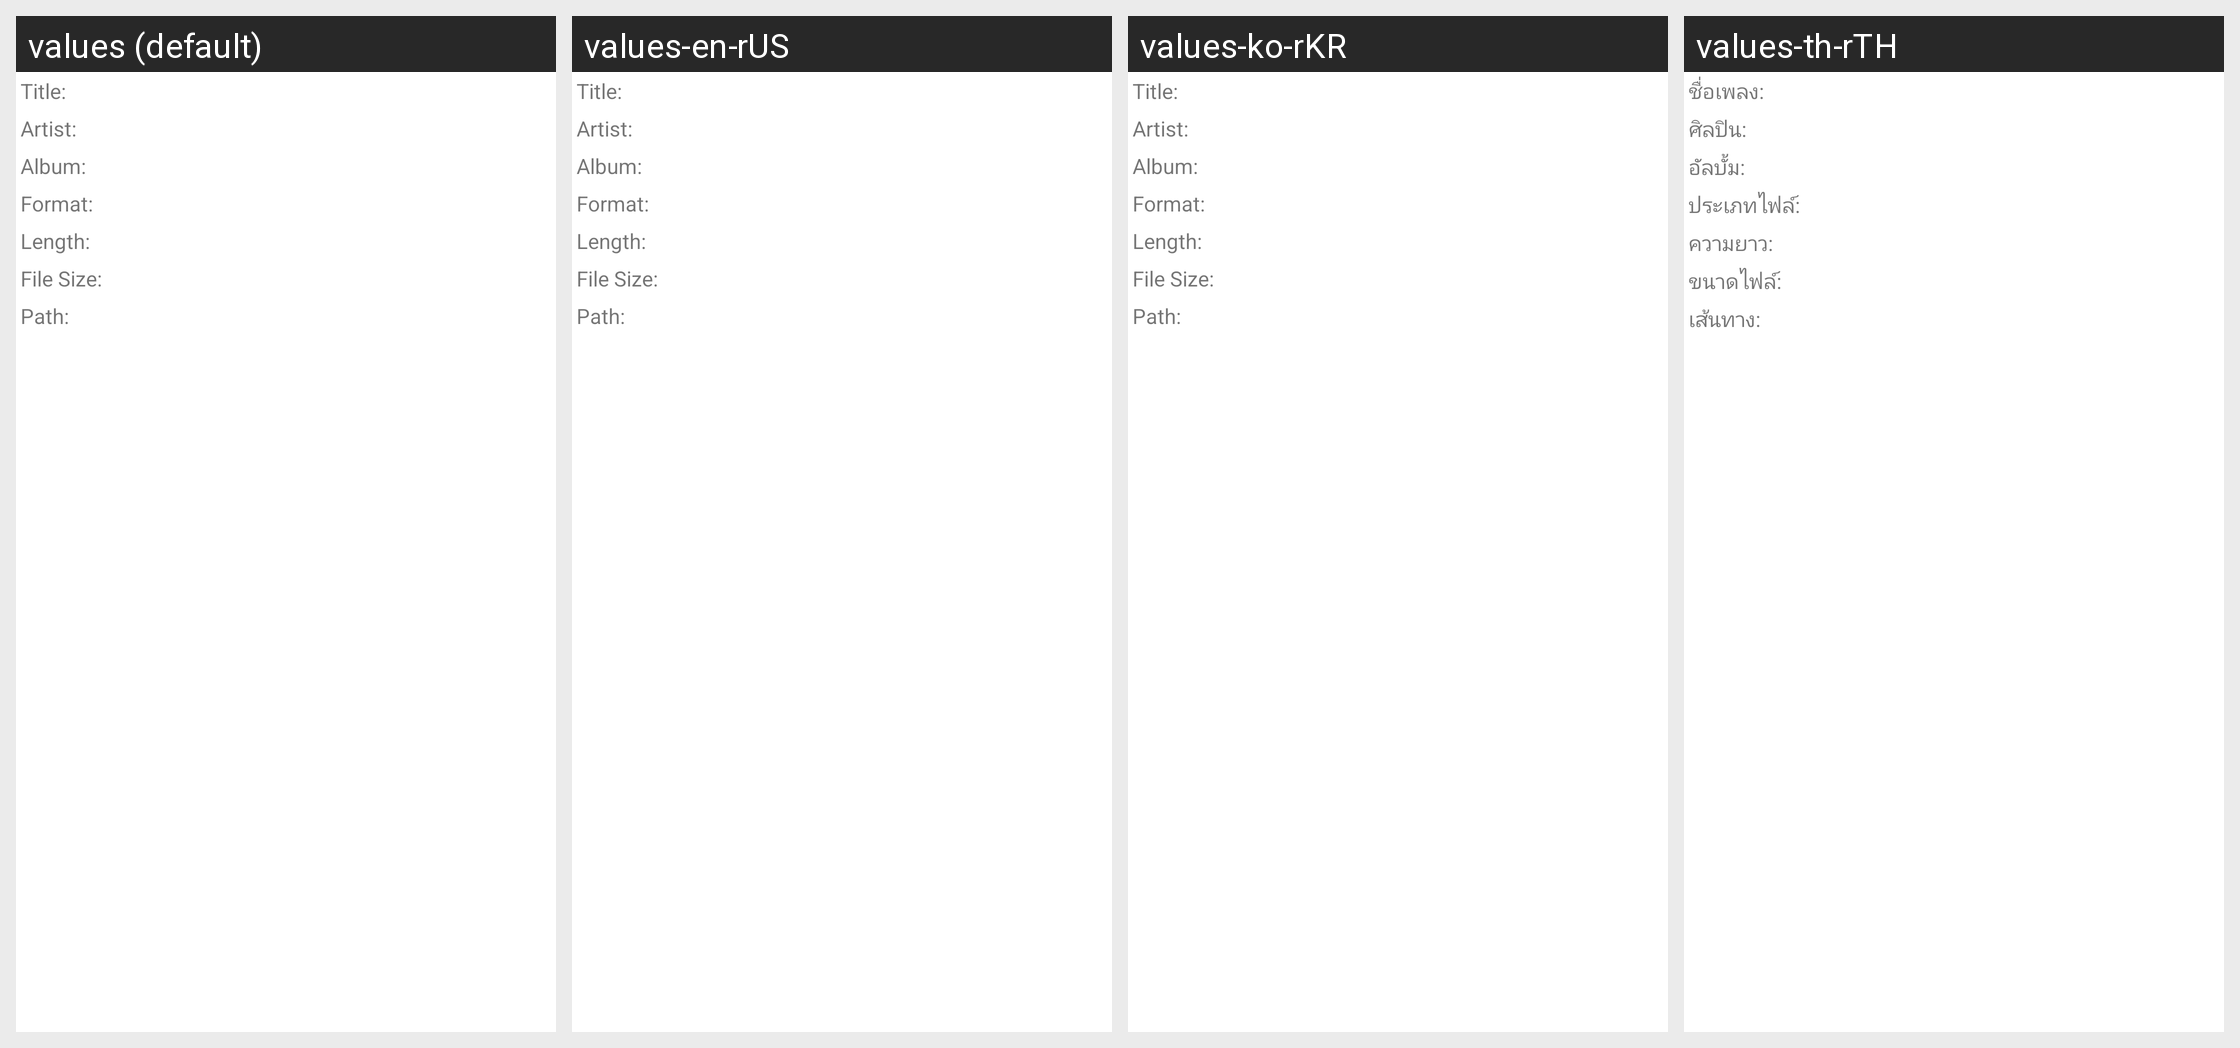

Locale-by-locale string values for the Android screen shown in this grid:
Android screen res/layout/song_detail.xml rendered under 4 locales, left to right: values (default), values-en-rUS, values-ko-rKR, values-th-rTH. Device: Nexus 5 (rendered at 1080×1920; each locale shown at half size, 540×960, under a caption strip naming it); theme Theme.MaterialComponents.DayNight.NoActionBar.
Other locales in the repository, not shown: values-de-rDE, values-es-rES, values-fr-rFR, values-ja-rJP, values-ru-rRU, values-zh-rCN, values-zh-rHK, values-zh-rTW.
Strings drawn on this screen, with the default value and each locale's value (text and hints the layout hard-codes, and strings that could not be matched under every locale, appear in the picture but are not listed):

song_tytle_text
  values: Title:
  values-en-rUS: Title:
  values-ko-rKR: Title:
  values-th-rTH: ชื่อเพลง:

song_artist_text
  values: Artist:
  values-en-rUS: Artist:
  values-ko-rKR: Artist:
  values-th-rTH: ศิลปิน:

song_ablum_text
  values: Album:
  values-en-rUS: Album:
  values-ko-rKR: Album:
  values-th-rTH: อัลบั้ม:

song_format_text
  values: Format:
  values-en-rUS: Format:
  values-ko-rKR: Format:
  values-th-rTH: ประเภทไฟล์:

song_duration_text
  values: Length:
  values-en-rUS: Length:
  values-ko-rKR: Length:
  values-th-rTH: ความยาว:

song_size_text
  values: File Size:
  values-en-rUS: File Size:
  values-ko-rKR: File Size:
  values-th-rTH: ขนาดไฟล์:

song_dir_text
  values: Path:
  values-en-rUS: Path:
  values-ko-rKR: Path:
  values-th-rTH: เส้นทาง:
